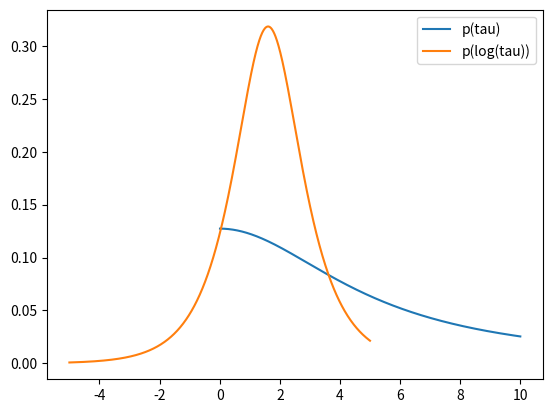

The matplotlib source for this figure:
import matplotlib.pyplot as plt
import numpy as np

from scipy.stats import halfcauchy, multivariate_normal

"""
Example of transformation of constrained variables. From ADVI Section 2.3
"""

theta = np.linspace(0+1e-2,10,1000)
zeta = np.linspace(-5,5,1000)

pdf_original = halfcauchy(loc=0, scale=5).pdf(theta)
pdf_transformed = halfcauchy(loc=0, scale=5).pdf(np.exp(zeta)) * np.exp(zeta)

plt.plot(theta, pdf_original, label='p(tau)')
plt.plot(zeta, pdf_transformed, label='p(log(tau))')
plt.legend()
plt.show()